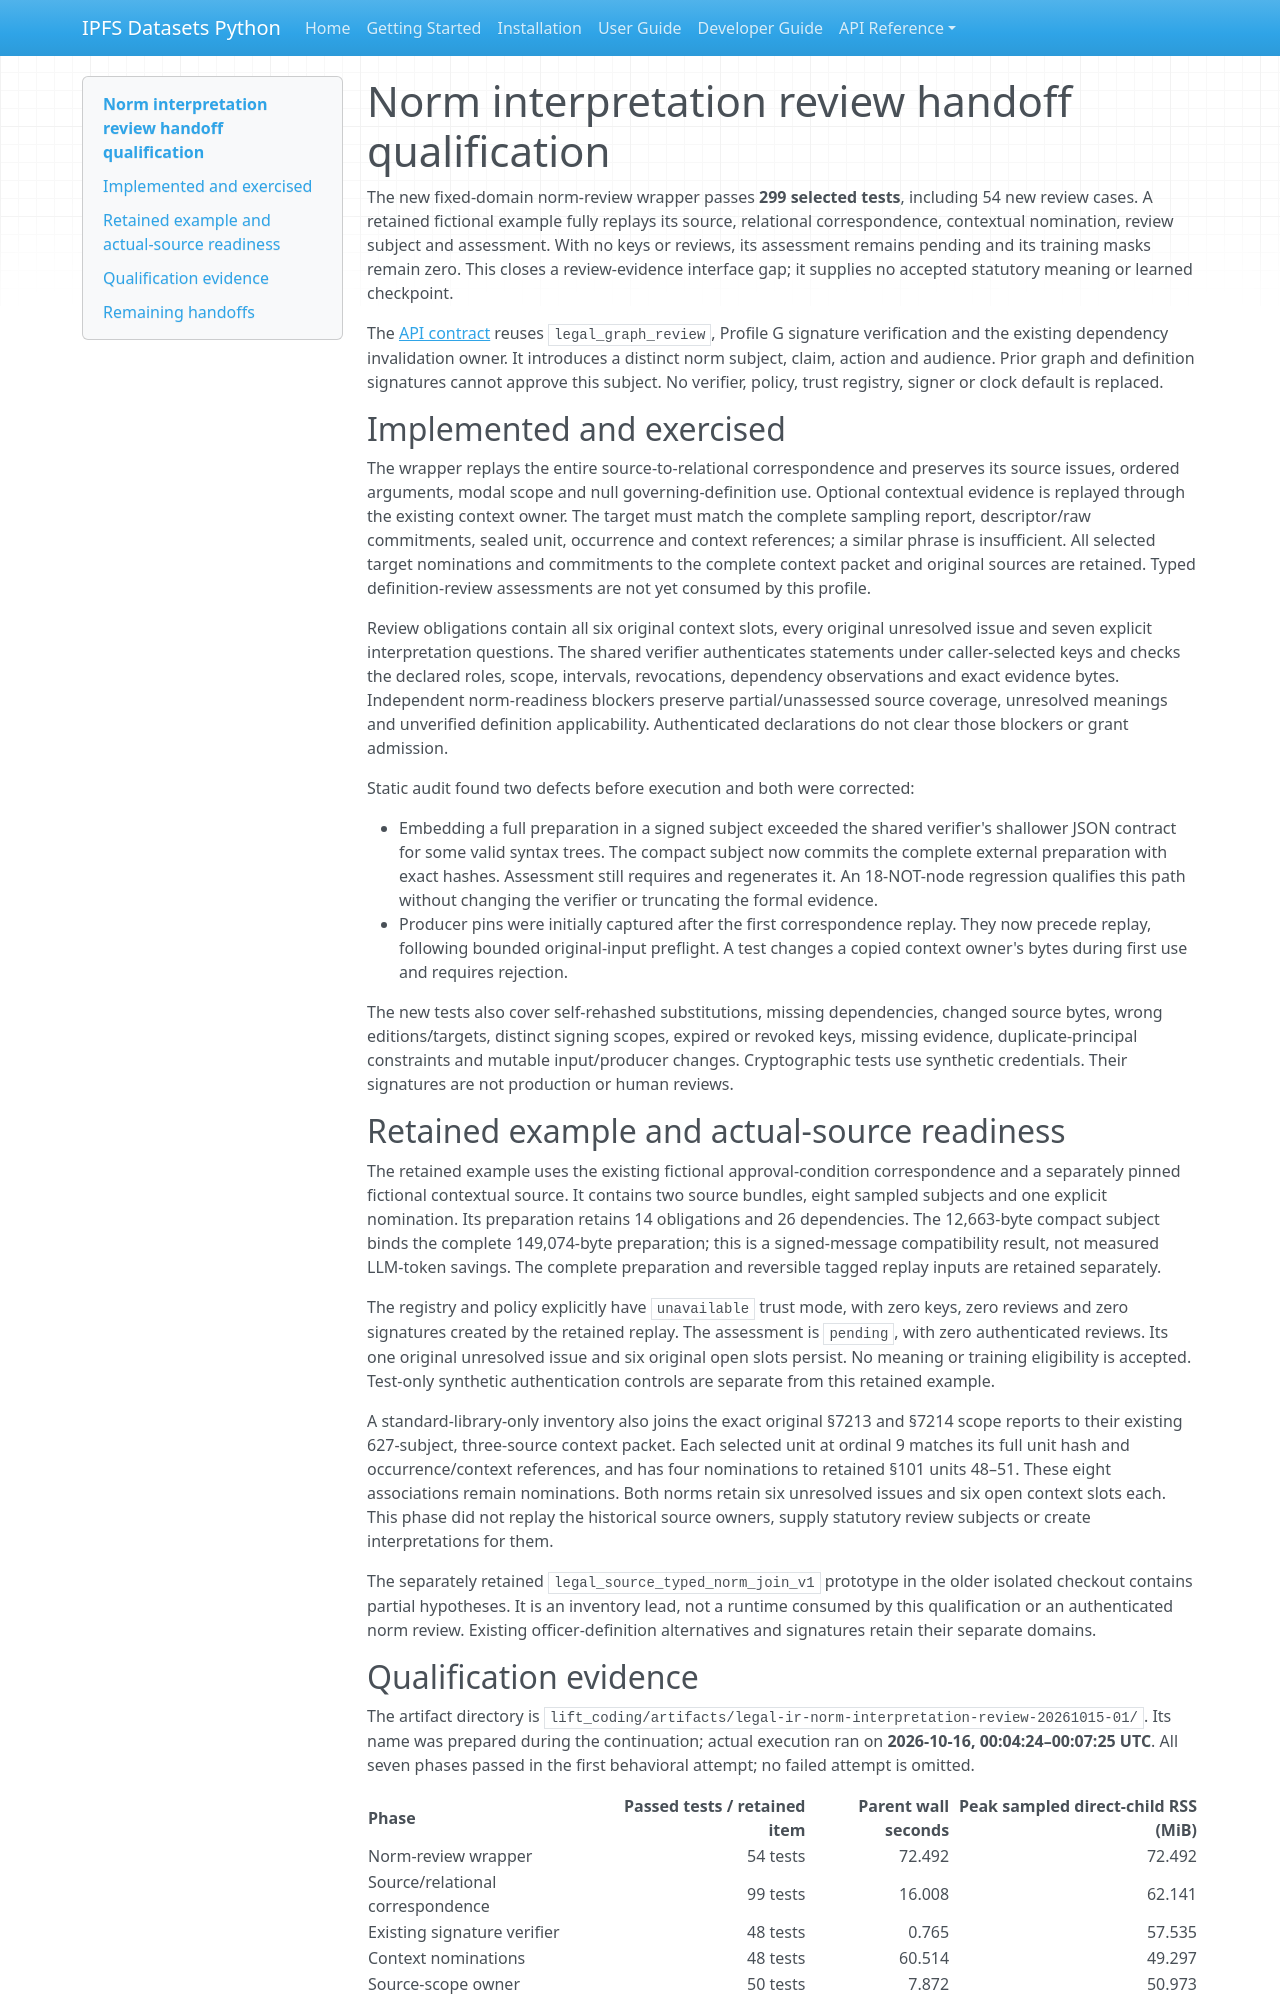

repository: endomorphosis/ipfs_datasets_py · page: autoencoders/legal_ir_norm_interpretation_review_20261016/index.html · generator: mkdocs

# Norm interpretation review handoff qualification

The new fixed-domain norm-review wrapper passes **299 selected tests**, including
54 new review cases. A retained fictional example fully replays its source,
relational correspondence, contextual nomination, review subject and assessment.
With no keys or reviews, its assessment remains pending and its training masks
remain zero. This closes a review-evidence interface gap; it supplies no accepted
statutory meaning or learned checkpoint.

The [API contract](legal_norm_interpretation_review_v1.md) reuses
`legal_graph_review`, Profile G signature verification and the existing dependency
invalidation owner. It introduces a distinct norm subject, claim, action and
audience. Prior graph and definition signatures cannot approve this subject.
No verifier, policy, trust registry, signer or clock default is replaced.

## Implemented and exercised

The wrapper replays the entire source-to-relational correspondence and preserves
its source issues, ordered arguments, modal scope and null governing-definition
use. Optional contextual evidence is replayed through the existing context owner.
The target must match the complete sampling report, descriptor/raw commitments,
sealed unit, occurrence and context references; a similar phrase is insufficient.
All selected target nominations and commitments to the complete context packet
and original sources are retained. Typed definition-review assessments are not
yet consumed by this profile.

Review obligations contain all six original context slots, every original
unresolved issue and seven explicit interpretation questions. The shared
verifier authenticates statements under caller-selected keys and checks the
declared roles, scope, intervals, revocations, dependency observations and exact
evidence bytes. Independent norm-readiness blockers preserve partial/unassessed
source coverage, unresolved meanings and unverified definition applicability.
Authenticated declarations do not clear those blockers or grant admission.

Static audit found two defects before execution and both were corrected:

- Embedding a full preparation in a signed subject exceeded the shared verifier's
  shallower JSON contract for some valid syntax trees. The compact subject now
  commits the complete external preparation with exact hashes. Assessment still
  requires and regenerates it. An 18-NOT-node regression qualifies this path
  without changing the verifier or truncating the formal evidence.
- Producer pins were initially captured after the first correspondence replay.
  They now precede replay, following bounded original-input preflight. A test
  changes a copied context owner's bytes during first use and requires rejection.

The new tests also cover self-rehashed substitutions, missing dependencies,
changed source bytes, wrong editions/targets, distinct signing scopes, expired
or revoked keys, missing evidence, duplicate-principal constraints and mutable
input/producer changes. Cryptographic tests use synthetic credentials. Their
signatures are not production or human reviews.

## Retained example and actual-source readiness

The retained example uses the existing fictional approval-condition correspondence
and a separately pinned fictional contextual source. It contains two source
bundles, eight sampled subjects and one explicit nomination. Its preparation
retains 14 obligations and 26 dependencies. The 12,663-byte compact subject binds
the complete 149,074-byte preparation; this is a signed-message compatibility
result, not measured LLM-token savings. The complete preparation and reversible
tagged replay inputs are retained separately.

The registry and policy explicitly have `unavailable` trust mode, with zero keys,
zero reviews and zero signatures created by the retained replay. The assessment
is `pending`, with zero authenticated reviews. Its one original unresolved issue
and six original open slots persist. No meaning or training eligibility is
accepted. Test-only synthetic authentication controls are separate from this
retained example.

A standard-library-only inventory also joins the exact original §7213 and §7214
scope reports to their existing 627-subject, three-source context packet. Each
selected unit at ordinal 9 matches its full unit hash and occurrence/context
references, and has four nominations to retained §101 units 48–51. These eight
associations remain nominations. Both norms retain six unresolved issues and
six open context slots each. This phase did not replay the historical source
owners, supply statutory review subjects or create interpretations for them.

The separately retained `legal_source_typed_norm_join_v1` prototype in the older
isolated checkout contains partial hypotheses. It is an inventory lead, not a
runtime consumed by this qualification or an authenticated norm review. Existing
officer-definition alternatives and signatures retain their separate domains.
